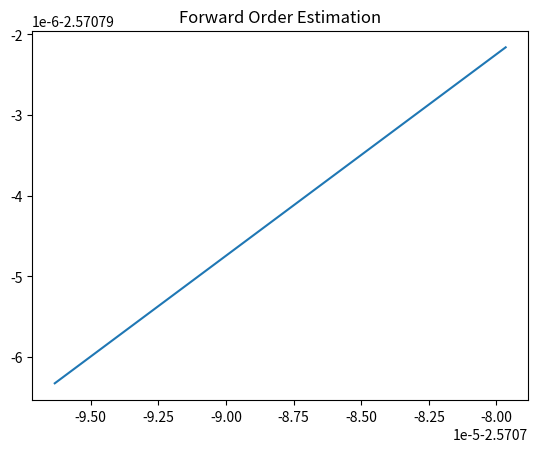
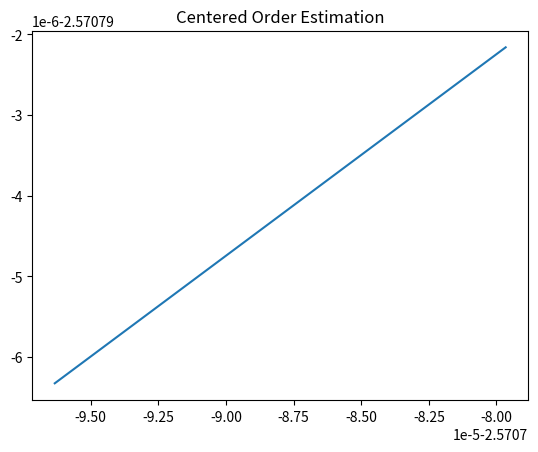

Python code for these plots, in order:
##APPM 4600 - Lab 5 (In Lab Code Attempt)
#Author: Sawyer Kuvin
#Date: 2/18/25
#Questions attempted/completed: 2.1, 2.2, 3.1, 3.2, ~3.3
# (~ partially completed/attempted) 

import numpy as np
from numpy import linalg as lg
import matplotlib.pyplot as plt
import scipy.special as sp
from scipy.linalg import lu_factor, lu_solve

disp = False

#-------Calculation functions-------#
def Forward_Difference(f,s,h):
    fprime = (f(s+h)-f(s))/h
    return(fprime)

def Centered_Difference(f,s,h):
    fprime = (f(s+h)-f(s-h))/(2*h)
    return(fprime)

def newton_method_nd(f,Jf,x0,tol,nmax,verb=False):

    # Initialize arrays and function value
    xn = x0; #initial guess
    rn = x0; #list of iterates
    Fn = f(xn); #function value vector
    n=0;
    nf=1; nJ=0; #function and Jacobian evals
    npn=1;

    if disp:
        print("|--n--|----xn----|---|f(xn)|---|");

    while npn>tol and n<=nmax:
        # compute n x n Jacobian matrix
        Jn = Jf(xn);
        nJ+=1;

        if disp:
            print("|--%d--|%1.7f|%1.12f|" %(n,np.linalg.norm(xn),np.linalg.norm(Fn)));

        # Newton step (we could check whether Jn is close to singular here)
        pn = -np.linalg.solve(Jn,Fn);
        xn = xn + pn;
        npn = np.linalg.norm(pn); #size of Newton step

        n+=1;
        rn = np.vstack((rn,xn));
        Fn = f(xn);
        nf+=1;

    r=xn;

    if disp:
        if np.linalg.norm(Fn)>tol:
            print("Newton method failed to converge, n=%d, |F(xn)|=%1.1e\n" % (nmax,np.linalg.norm(Fn)));
        else:
            print("Newton method converged, n=%d, |F(xn)|=%1.1e\n" % (n,np.linalg.norm(Fn)));

    return (r,rn,nf,nJ);

def slacker_newton_method_nd(f,Jf,x0,tol,nmax,verb=False):

    # Initialize arrays and function value
    xn = x0; #initial guess
    rn = x0; #list of iterates
    Fn = f(xn); #function value vector
    n=0;
    nf=1; nJ=0; #function and Jacobian evals
    npn=1;

    if (len(x0)<100):
        if (np.linalg.cond(Jf(x0)) > 1e16):
            print("Error: matrix too close to singular");
            print("Newton method failed to converge, n=%d, |F(xn)|=%1.1e\n" % (nmax,np.linalg.norm(Fn)));
            r=x0;
            return (r,rn,nf,nJ);

    if disp:
        print("|--n--|----xn----|---|f(xn)|---|");

    count = 0
    while npn>tol and n<=nmax:
        # compute n x n Jacobian matrix
        Jn = Jf(x0)
        if count == 5:
            Jn = Jf(xn);
            nJ+=1;
            count = 0

        if disp:
            print("|--%d--|%1.7f|%1.15f|" %(n,np.linalg.norm(xn),np.linalg.norm(Fn)));

        # Newton step (we could check whether Jn is close to singular here)
        pn = -np.linalg.solve(Jn,Fn);
        xn = xn + pn;
        npn = np.linalg.norm(pn); #size of Newton step

        n+=1;
        rn = np.vstack((rn,xn));
        Fn = f(xn);
        nf+=1;
        count += 1

    r=xn;

    if disp:
        if np.linalg.norm(Fn)>tol:
            print("Slacker Newton method failed to converge, n=%d, |F(xn)|=%1.1e\n" % (nmax,np.linalg.norm(Fn)));
        else:
            print("Slacker Newton method converged, n=%d, |F(xn)|=%1.1e\n" % (n,np.linalg.norm(Fn)));

    return (r,rn,nf,nJ);


def lazy_newton_method_nd(f,Jf,x0,tol,nmax,verb=False):

    # Initialize arrays and function value
    xn = x0; #initial guess
    rn = x0; #list of iterates
    Fn = f(xn); #function value vector
    # compute n x n Jacobian matrix (ONLY ONCE)
    Jn = Jf(xn);

    # Use pivoted LU factorization to solve systems for Jf. Makes lusolve O(n^2)
    lu, piv = lu_factor(Jn);

    n=0;
    nf=1; nJ=1; #function and Jacobian evals
    npn=1;

    if disp:
        print("|--n--|----xn----|---|f(xn)|---|");

    while npn>tol and n<=nmax:

        if disp:
            print("|--%d--|%1.7f|%1.12f|" %(n,np.linalg.norm(xn),np.linalg.norm(Fn)));

        # Newton step (we could check whether Jn is close to singular here)
        pn = -lu_solve((lu, piv), Fn); #We use lu solve instead of pn = -np.linalg.solve(Jn,Fn);
        xn = xn + pn;
        npn = np.linalg.norm(pn); #size of Newton step

        n+=1;
        rn = np.vstack((rn,xn));
        Fn = f(xn);
        nf+=1;

    r=xn;

    if disp:
        if np.linalg.norm(Fn)>tol:
            print("Lazy Newton method failed to converge, n=%d, |F(xn)|=%1.1e\n" % (nmax,np.linalg.norm(Fn)));
        else:
            print("Lazy Newton method converged, n=%d, |F(xn)|=%1.1e\n" % (n,np.linalg.norm(Fn)));

    return (r,rn,nf,nJ);

#-------Questions for Lab-------#
def BeforeLab():
    h = 0.01*2.0**(-np.arange(0,10))
    
    if disp == True:
        print(h)

    f = lambda x: np.cos(x)
    x0 = np.pi/2

    fprimeForward = Forward_Difference(f,x0,h)
   # print(fprimeForward)

    errorForward = fprimeForward-x0
    ForwardX = []
    ForwardY = []
    for j in range(len(errorForward)-1):
        ForwardX = np.append(ForwardX,errorForward[j])
        ForwardY = np.append(ForwardY,errorForward[j+1])
    alphaForward=alphaCenter = (ForwardY[3]-ForwardY[1])/(ForwardX[3]-ForwardX[1])
    plt.figure()
    plt.plot(ForwardX,ForwardY)
    plt.title("Forward Order Estimation")
    plt.show()
    print("The order of the Forward Difference is ", alphaForward)

    fprimeCentered = Centered_Difference(f,x0,h)
  #  print(fprimeCentered)

    errorCentered = fprimeCentered-x0
    CenterX = []
    CenterY = []
    for j in range(len(errorCentered)-1):
        CenterX = np.append(CenterX,errorCentered[j])
        CenterY = np.append(CenterY,errorCentered[j+1])
    alphaCenter = (CenterY[3]-CenterY[1])/(CenterX[3]-CenterX[1])
    plt.figure()
    plt.plot(CenterX,CenterY)
    plt.title("Centered Order Estimation")
    plt.show()
    print("The order of the Centered Difference is ", alphaCenter)

def Problem3():
    #Using original function from given code
    def F(x):
        return np.array([(x[0]-4)**2+2*(x[1]-2)**2-32 , x[1]*(x[0]-2)-16 ]);
    def JF(x):
        return np.array([[2*(x[0]-4),4*(x[1]-2)],[x[1],(x[0]-2)]]);

    x0 = np.array([4.0,4.0]); tol=1e-14; nmax=100;
    (rN,rnN,nfN,nJN) = newton_method_nd(F,JF,x0,tol,nmax,True);
    print("It took the Newton Method: ", nfN, " iterations and ", nJN, " Jacobians")

    (rSN,rnSN,nfSN,nJSN) = slacker_newton_method_nd(F,JF,x0,tol,nmax,True);
    print("It took the Slacker Method: ", nfSN, " iterations and ", nJSN, " Jacobians")

    (rLN,rnLN,nfLN,nJLN) = lazy_newton_method_nd(F,JF,x0,tol,nmax,True);
    print("It took the Lazy Method: ", nfLN, " iterations and ", nJLN, " Jacobians")

    def F2(x):
        return np.array([4*(x[0]**2) + x[1]**2-4 , x[0]+x[1]-np.sin(x[0]-x[1])]);
    def JF2(x):
        return np.array([[8*x[0],4*x[1]],[1-np.cos(x[0]-x[1]),1+np.cos(x[0]-x[1])]]);

    x02 = np.array([1,0])
    tol = 1e-10
    (rLN,rnLN,nfLN,nJLN) = lazy_newton_method_nd(F2,JF2,x02,tol,nmax);
    print("Lazy Method converged to: ", rLN, "in ", nfLN, " iterations")
    nmax = 100




#-------Running Lab Questions-------#
BeforeLab()

Problem3()